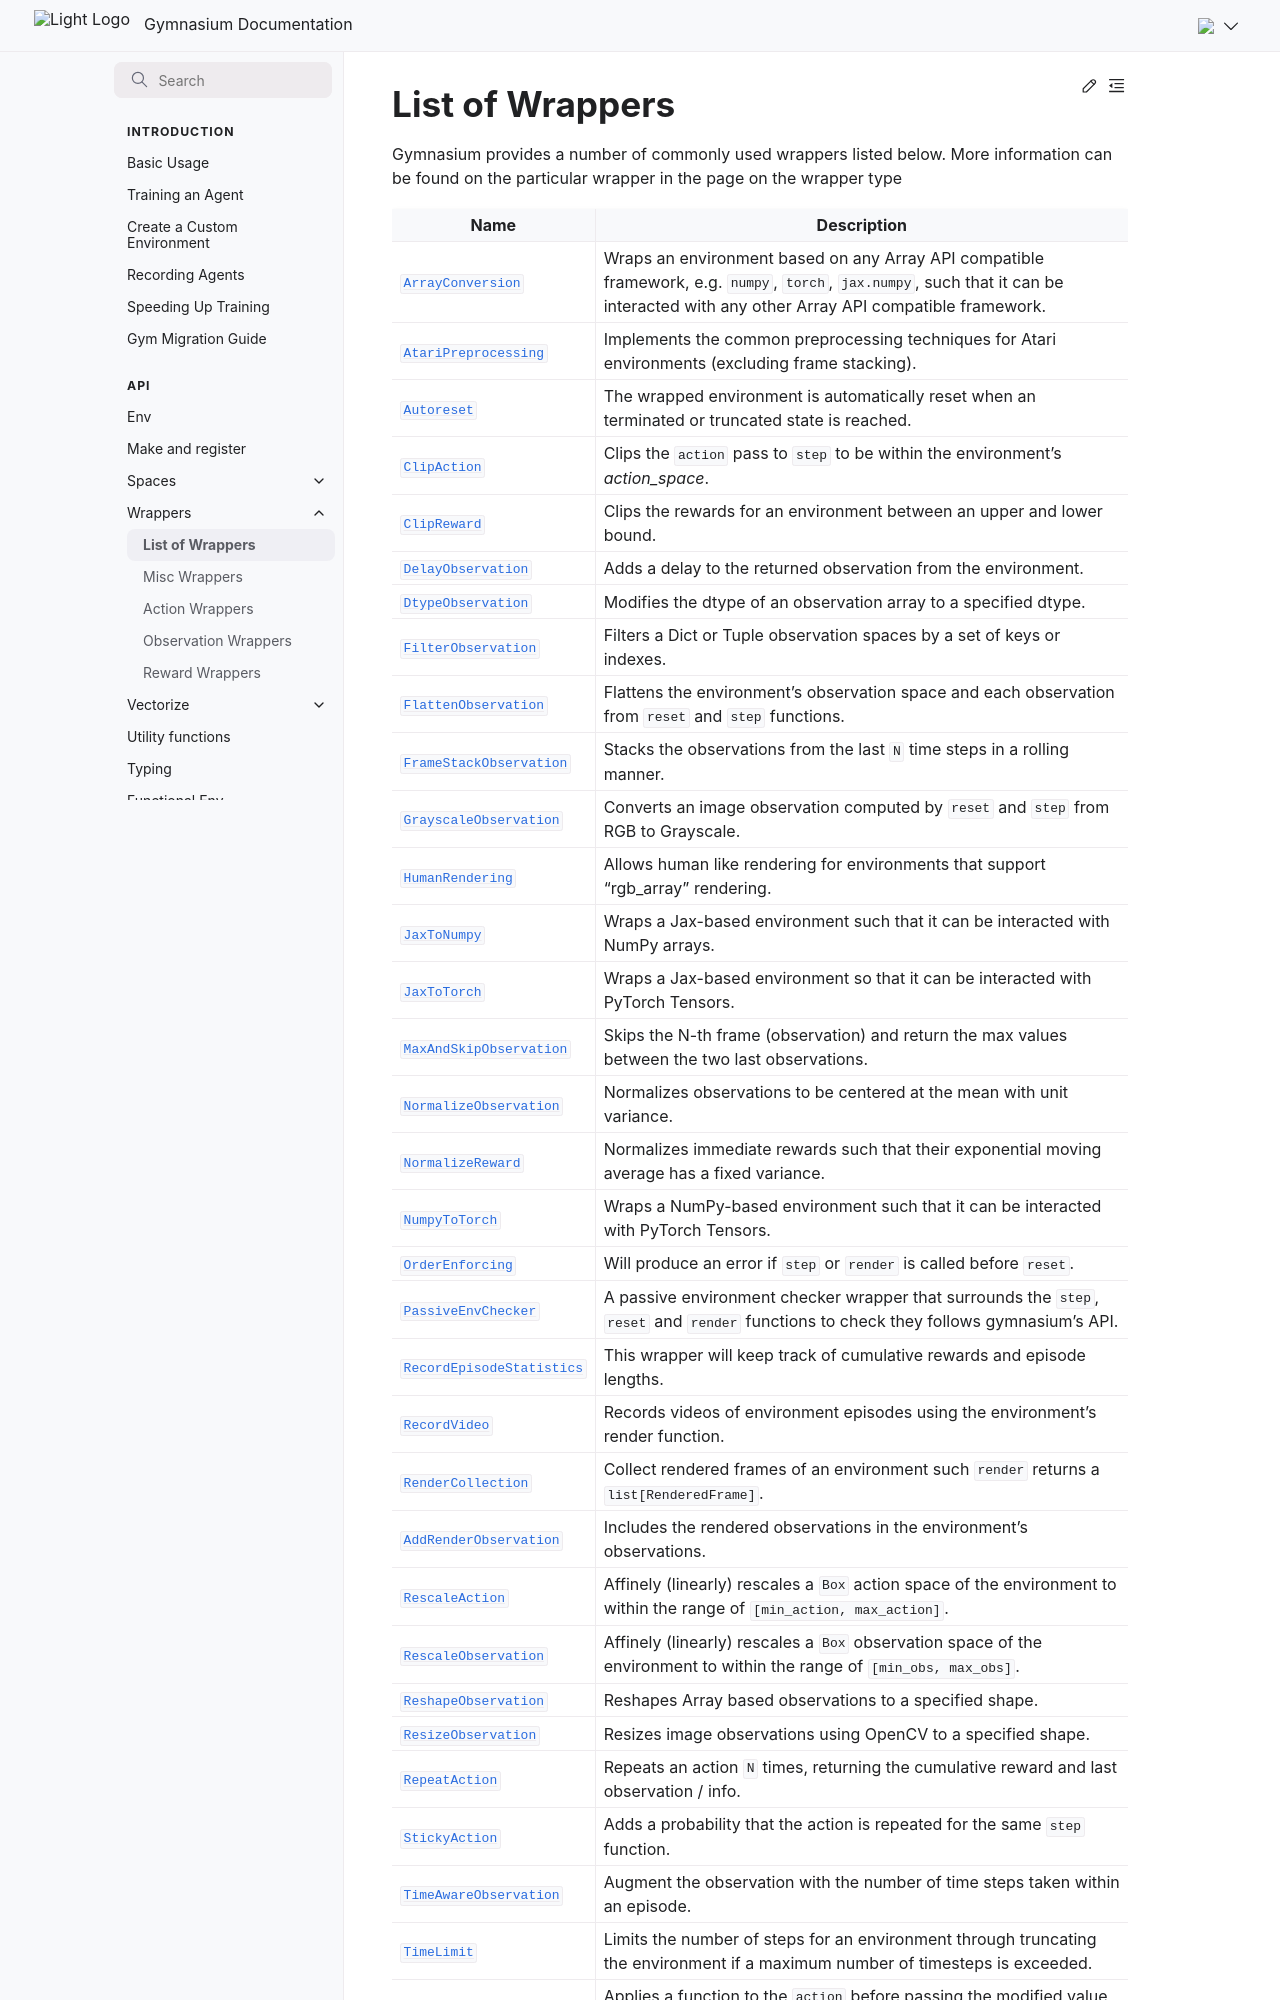

repository: Farama-Foundation/Gymnasium · page: api/wrappers/table/index.html · generator: sphinx

# List of Wrappers

Gymnasium provides a number of commonly used wrappers listed below. More information can be found on the particular
wrapper in the page on the wrapper type

```{eval-rst}
.. py:currentmodule:: gymnasium.wrappers

.. list-table::
    :header-rows: 1
